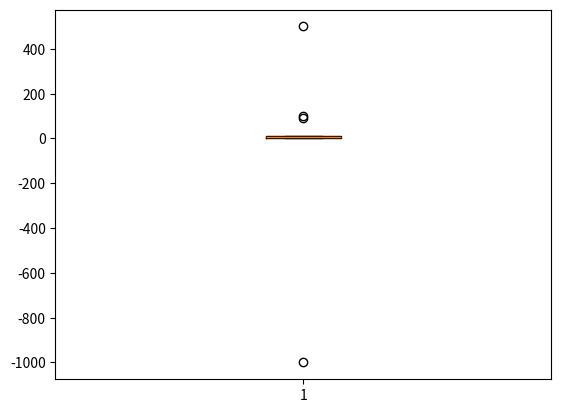

The script that saved this image:
import numpy as np
import matplotlib.pyplot as plt
aaa = np.array([-1000, 1, 2, 4, 5, 6, 7, 8, 12, 13, 90, 100, 500])

def outliers(data_out):
    quartile_1, q2, quartile_3 = np.percentile(data_out,
                                               [25, 50, 75])
    print("1사분위 : ", quartile_1)
    print("q2 : ", q2)
    print("3사분위 : ", quartile_3)
    iqr = quartile_3 - quartile_1
    lower_bound = quartile_1 - (iqr * 1.5)
    upper_bound = quartile_3 + (iqr * 1.5)
    return np.where((data_out>upper_bound) |
                    (data_out<lower_bound))

outliers_loc = outliers(aaa)
print("이상치의 위치 : ", outliers_loc)
'''
1사분위 :  3.0
q2 :  6.0
3사분위 :  49.0
(array([ 2, 10], dtype=int64),)
'''

# 시각화
# 실습
# boxplot 으로 그려라 !!!
plt.boxplot(aaa)
plt.show()